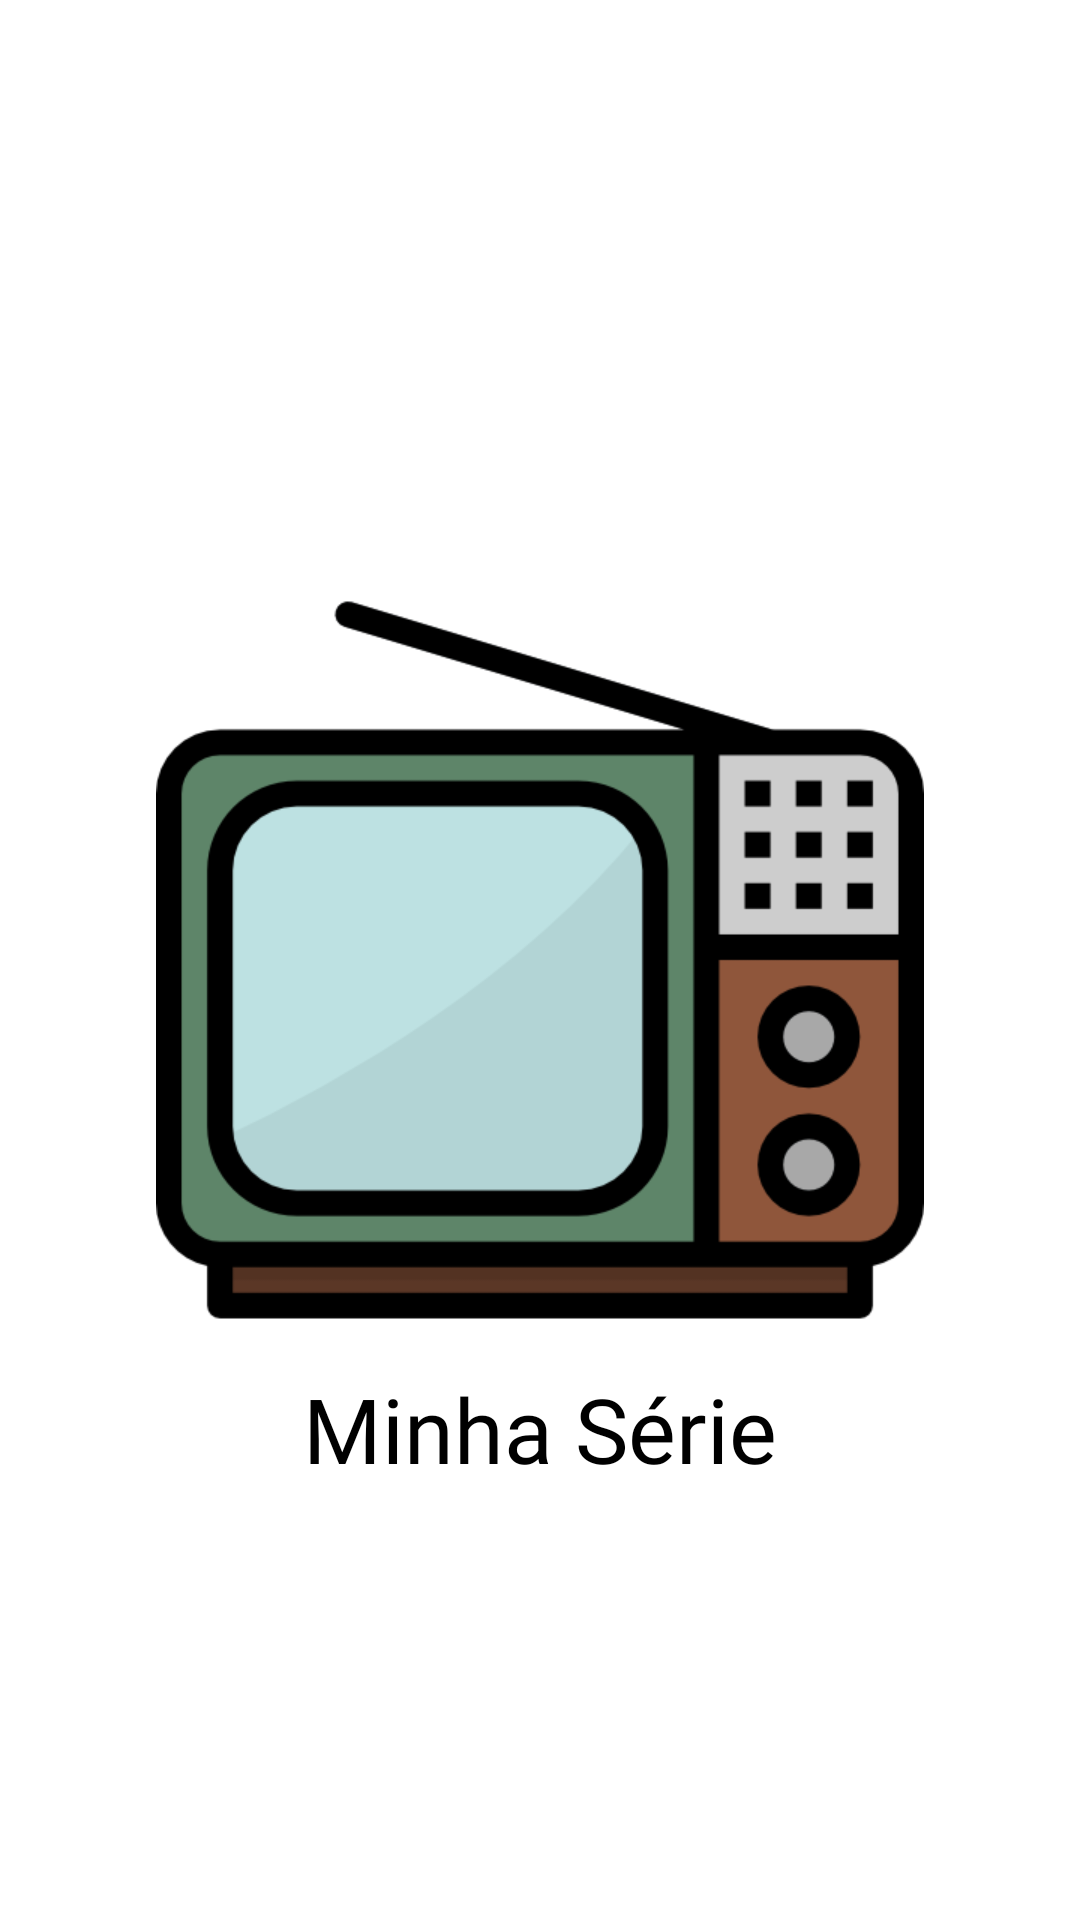

Produce the Android XML layout that renders to this screen, including the resource entries it uses.
<!-- AndroidManifest.xml: application theme Theme.MinhaSérie -->
<!-- res/layout/activity_splash.xml -->
<?xml version="1.0" encoding="utf-8"?>
<androidx.constraintlayout.widget.ConstraintLayout xmlns:android="http://schemas.android.com/apk/res/android"
    xmlns:app="http://schemas.android.com/apk/res-auto"
    xmlns:tools="http://schemas.android.com/tools"
    android:layout_width="match_parent"
    android:layout_height="match_parent"
    tools:context=".ui.Splash">

    <ImageView
        android:id="@+id/imgSplash"
        android:layout_width="@dimen/icon_size"
        android:layout_height="@dimen/icon_size"
        android:layout_marginStart="8dp"
        android:layout_marginTop="8dp"
        android:layout_marginEnd="8dp"
        android:layout_marginBottom="8dp"
        app:layout_constraintBottom_toBottomOf="parent"
        app:layout_constraintEnd_toEndOf="parent"
        app:layout_constraintStart_toStartOf="parent"
        app:layout_constraintTop_toTopOf="parent"
        app:srcCompat="@drawable/television" />

    <TextView
        android:id="@+id/txtSplashLabel"
        android:layout_width="wrap_content"
        android:layout_height="wrap_content"
        android:layout_marginStart="8dp"
        android:layout_marginTop="8dp"
        android:layout_marginEnd="8dp"
        android:fontFamily="@font/grobold"
        android:text="@string/app_name"
        android:textColor="@color/black"
        android:textSize="30sp"
        app:layout_constraintEnd_toEndOf="parent"
        app:layout_constraintStart_toStartOf="parent"
        app:layout_constraintTop_toBottomOf="@+id/imgSplash" />
</androidx.constraintlayout.widget.ConstraintLayout>
<!-- resources referenced by this layout -->
<resources>
  <color name="black">#FF000000</color>
  <dimen name="icon_size">256dp</dimen>
  <!-- drawable television: png bitmap (drawable, 20253 bytes) -->
  <string name="app_name">Minha Série</string>
  <style name="Theme.MinhaSérie" parent="Theme.MaterialComponents.DayNight.DarkActionBar">
          
          <item name="colorPrimary">@color/purple_500</item>
          <item name="colorPrimaryVariant">@color/purple_700</item>
          <item name="colorOnPrimary">@color/white</item>
          
          <item name="colorSecondary">@color/teal_200</item>
          <item name="colorSecondaryVariant">@color/teal_700</item>
          <item name="colorOnSecondary">@color/black</item>
          
          <item name="android:statusBarColor" tools:targetApi="l">?attr/colorPrimaryVariant</item>
          
      </style>
  <color name="purple_500">#FF6200EE</color>
  <color name="purple_700">#FF3700B3</color>
  <color name="white">#FFFFFFFF</color>
  <color name="teal_200">#FF03DAC5</color>
  <color name="teal_700">#FF018786</color>
</resources>
